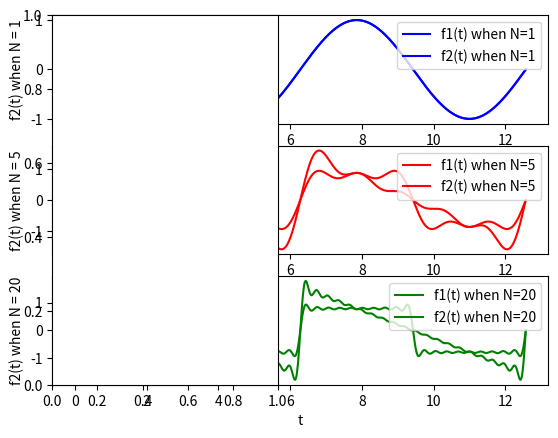

Python code for this plot: (Note: this script raises an exception after producing the figure.)
#!/usr/bin/env python
# coding: utf-8

# In[1]:
#   1_(a).py

import numpy as np  
import matplotlib.pyplot as plt 
from pylab import *
t = np.linspace(0,4*np.pi,1000)

def Fourier_cal(N):
	y = 0	
	for n in range(1,N+1,2):
		y = y + (np.sin(n*t))/(n)
	return y
y1 = Fourier_cal(1)
y2 = Fourier_cal(5)
y3 = Fourier_cal(20)

subplot(3,1,1)
plt.plot(t,y1,'b',label='f1(t) when N=1')
plt.grid()
plt.xlabel('t')
plt.ylabel('f1 (t) when N = 1')
plt.legend()

subplot(3,1,2)
plt.plot(t,y2,'r',label='f1(t) when N=5')
plt.grid()
plt.xlabel('t')
plt.ylabel('f1(t) when N = 5')
plt.legend()

subplot(3,1,3)
plt.plot(t,y3,'g',label='f1(t) when N=20')
plt.grid()
plt.xlabel('t')
plt.ylabel('f1(t) when N = 20')
plt.legend()
plt.show()


# In[2]:
#   1_(b).py

import numpy as np  
import matplotlib.pyplot as plt 
from pylab import *
t = np.linspace(0,4*np.pi,1000)
#print(t)
def Fourier_cal(N):
	y = 0	
	for n in range(1,N+1,1):
		y = y + (np.sin(n*t))/(n)
	return y
y1 = Fourier_cal(1)
y2 = Fourier_cal(5)
y3 = Fourier_cal(20)

subplot(3,1,1)
plt.plot(t,y1,'b',label='f2(t) when N=1')
plt.grid()
plt.xlabel('t')
plt.ylabel('f2(t) when N = 1')
plt.legend()

subplot(3,1,2)
plt.plot(t,y2,'r',label='f2(t) when N=5')
plt.grid()
plt.xlabel('t')
plt.ylabel('f2(t) when N = 5')
plt.legend()

subplot(3,1,3)
plt.plot(t,y3,'g',label='f2(t) when N=20')
plt.grid()
plt.xlabel('t')
plt.ylabel('f2(t) when N = 20')
plt.legend()
plt.show()


# In[3]:
#   1_(c).py

import numpy as np  
import matplotlib.pyplot as plt 
import cmath
from pylab import *
##FOR f1:
ak = [0]*101
ak_new = [0]*51
for k in range(0,101):
	if(k%2 == 0):
		ak[k] = 0
	else:
		ak[k] = 1/k
#Above represents the amplitude components of f1.
frequency = [0]*101
for i in range(0,101):
	frequency[i] = i/(2*np.pi)  #Represents the frequency harmonics of f1.
subplot(1,2,1)
for xc in frequency:
	j = np.int(xc*2*pi)
	plt.plot(xc,ak[j],'o')
	plt.vlines(xc, ymin=0, ymax=ak[j])#plotting the amplitude components v/s frequency harmonics.
xposition_new = [0]*51
for i in range(0,51):
	xposition_new[i] = (2*i+1)/(2*np.pi)
	ak_new[i] = 1/(2*i+1)
plt.plot(xposition_new,ak_new,'r',label='plotting curve joining amplitude components corresponding to odd frequency components')#plotting line curve joining amplitude components corresponding to odd frequency components.
plt.ylim(0,1.01)
plt.xlabel('frequency')
plt.ylabel('amplitude component for f1')
plt.legend()
plt.grid()
#########################################################################################

##FOR f2:

ak1 = [0]*101
for k1 in range(1,101):
	ak1[k1] = 1/k1
#Above represents the amplitude components of f2.
frequency1 = [0]*101
for i1 in range(0,101):
	frequency1[i1] = i1/(2*np.pi)  #Represents the frequency harmonics of f2.
subplot(1,2,2)
for xc1 in frequency1:
	j1 = np.int(xc1*2*pi)
	plt.plot(xc1,ak1[j1],'o')
	plt.vlines(xc1, ymin=0, ymax=ak1[j1])#plotting the amplitude components v/s frequency harmonics.
frequency1_new = [0]*100
ak1_new = [0]*100
for i1 in range(0,100):
	frequency1_new[i1] = (i1+1)/(2*np.pi)
	ak1_new[i1] = 1/(i1+1)
plt.plot(frequency1_new,ak1_new,'b',label='plotting curve joining amplitude components corresponding to frequency components')#plotting line curve joining amplitude components corresponding to odd frequency components.
plt.ylim(0,1.01)
plt.xlabel('frequency')
plt.ylabel('amplitude component for f2')
plt.legend()
plt.grid()
plt.show()


# In[4]:
#   1_(d).py

import numpy as np  
import matplotlib.pyplot as plt 
from pylab import *
import cmath
t = np.linspace(-50,50,1000)

def Fourier_cal(N):
	y = 0	
	z = complex(0,1)
	for n in range(1,N,2):
		y = y + (1/(n**2))*np.cos(n*t)
	return y
y1 = np.cos(t)
y2 = Fourier_cal(5)
y3 = Fourier_cal(20)

subplot(3,1,1)
plt.plot(t,y1)
plt.xlabel('t')
plt.ylabel('sin(t)')
plt.grid()

subplot(3,1,2)
plt.plot(t,y2)
plt.xlabel('t')
plt.ylabel('Fourier approximation when N = 5')
plt.grid()

subplot(3,1,3)
plt.plot(t,y3)
plt.grid()
plt.xlabel('t')
plt.ylabel('Fourier approximation when N = 20')
plt.show()
##here we can modify the coefficients of cosine function  ((// for n in range(1,N,2):  y = y + (1/(n**2))*np.cos(n*t) return y//))   in the summation as 1/(n^2),then only we get the symmetric triangular function. 

# In[5]:
#  1_(e)_changing_DutyCycle_and_Amplitude_of_f1_code.py

import numpy as np  
import matplotlib.pyplot as plt 
from pylab import *
import cmath
t = np.linspace(-4*np.pi,4*np.pi,1000)

def Fourier_cal(N,A,D):
	y = 0	
	z = complex(0,1)
	for n in range(1,N,1):
		y = y + ((A/(np.pi*z*n))*(1-np.exp(-z*n*(2*np.pi*D))))*np.exp(z*n*t) #By changing the coefficient of the fourier series,we can easily modify the waveform according to Duty cycle and Amplitude.
	return y
y1 = np.sin(t)
y2 = Fourier_cal(1000,1,3/4)# A =1 , D = 0.75(in terms of fraction)
y3 = Fourier_cal(1000,2,3/4)# A =2 , D = 0.75(in terms of fraction)
y4 = Fourier_cal(1000,1,1/2)# A =1 ,D = 0.5(in terms of fraction)

subplot(4,1,1)
plt.plot(t,y1)
plt.xlabel('t')
plt.ylabel('sin(t)')
plt.grid()

subplot(4,1,2)
plt.plot(t,y2,'r',label='D = 0.75(in terms of fraction) and A =1 ')
plt.xlabel('t')
plt.ylabel('Fourier approximation when N = 1000')
plt.legend()
plt.grid()

subplot(4,1,3)
plt.plot(t,y3,'k',label='D = 0.75(in terms of fraction) and A =2 ')
plt.xlabel('t')
plt.ylabel('Fourier approximation when N = 1000')
plt.legend()
plt.grid()

subplot(4,1,4)
plt.plot(t,y4,'g',label='D = 0.5(in terms of fraction) and A =1 ')
plt.grid()
plt.xlabel('t')
plt.ylabel('Fourier approximation when N = 1000')
plt.legend()
plt.show()

#After running the above code,we observe that we can get desired duty cycle and amplitude of the square waveform by changing the fourier series coefficients of f1.Kindly please check the graph by running the above code :::: 1_(e)_changing_DutyCycle_and_Amplitude_of_f1_code.py 

####Similarly by changing the fourier coefficients for f2 as mentioned above , we can get the waveform according to the required need of Duty cycle and amplitude.




